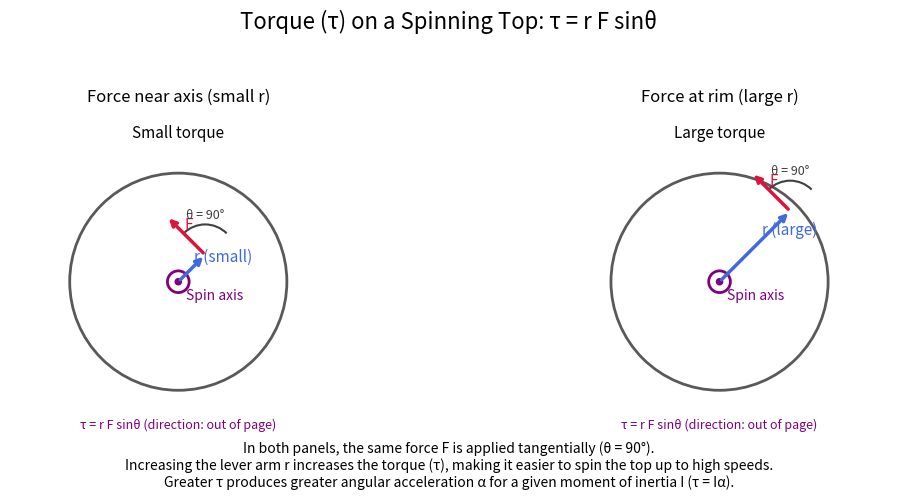

Here is the Python script that generated this plot:
import numpy as np
import matplotlib.pyplot as plt
from matplotlib.patches import Circle, Arc


def draw_out_of_page(ax, center=(0, 0), R=0.12, color='purple', lw=2):
    # Circle with a central dot to indicate vector out of the page (\u2299)
    cx, cy = center
    outer = Circle((cx, cy), R, fill=False, lw=lw, color=color)
    inner = Circle((cx, cy), R * 0.35, fill=True, color=color, lw=0)
    ax.add_patch(outer)
    ax.add_patch(inner)


def draw_panel(ax, R=1.0, r_frac=0.35, phi_deg=45.0, title="", r_label="r"):
    ax.set_aspect('equal')
    ax.axis('off')
    lim = 1.55 * R
    ax.set_xlim(-lim, lim)
    ax.set_ylim(-lim, lim)

    # Disk/top viewed from above
    disk = Circle((0, 0), R, fill=False, lw=2.0, color='0.35')
    ax.add_patch(disk)

    # Spin axis marker and label
    draw_out_of_page(ax, center=(0, 0), R=0.10 * R, color='purple', lw=2)
    ax.text(0.07 * R, -0.07 * R, 'Spin axis', color='purple', fontsize=10, ha='left', va='top')

    # Geometry
    phi = np.deg2rad(phi_deg)
    r_mag = r_frac * R
    r_hat = np.array([np.cos(phi), np.sin(phi)])
    t_hat = np.array([-np.sin(phi), np.cos(phi)])  # CCW tangential direction

    r_vec = r_mag * r_hat

    # Draw r (lever arm)
    ax.annotate('', xy=r_vec, xytext=(0, 0),
                arrowprops=dict(arrowstyle='->', color='royalblue', lw=2.5))
    # Label r
    mid_r = 0.6 * r_vec
    ax.text(mid_r[0], mid_r[1], r_label, color='royalblue', fontsize=11,
            ha='left', va='bottom')

    # Draw force (same magnitude in both panels)
    F_len = 0.50 * R
    F_vec = F_len * t_hat
    F_start = r_vec
    F_end = r_vec + F_vec
    ax.annotate('', xy=F_end, xytext=F_start,
                arrowprops=dict(arrowstyle='->', color='crimson', lw=2.5))
    # Label F
    f_label_pos = F_start + 0.55 * F_vec
    ax.text(f_label_pos[0], f_label_pos[1], 'F', color='crimson', fontsize=11,
            ha='left', va='bottom')

    # Right-angle arc between r and F (theta = 90\u00b0 here)
    # Draw at the application point
    arc_radius = 0.28 * R
    arc = Arc((r_vec[0], r_vec[1]), width=2 * arc_radius, height=2 * arc_radius,
              angle=0, theta1=phi_deg, theta2=phi_deg + 90, color='0.25', lw=1.5)
    ax.add_patch(arc)
    mid_theta = np.deg2rad(phi_deg + 45)
    theta_text_pos = r_vec + (arc_radius + 0.08 * R) * np.array([np.cos(mid_theta), np.sin(mid_theta)])
    ax.text(theta_text_pos[0], theta_text_pos[1], '\u03b8 = 90\u00b0', fontsize=9, color='0.25', ha='center', va='center')

    # Title
    ax.set_title(title, fontsize=12, pad=8)

    # Torque magnitude cue (text)
    # \u03c4 = r F sin\u03b8
    # Also add a small note about direction (out of page)
    ax.text(0, -1.32 * R, '\u03c4 = r F sin\u03b8 (direction: out of page)',
            fontsize=9, color='purple', ha='center', va='center')


def main():
    fig, axs = plt.subplots(1, 2, figsize=(11, 5))

    draw_panel(axs[0], R=1.0, r_frac=0.35, phi_deg=45,
               title='Force near axis (small r)', r_label='r (small)')
    axs[0].text(0, 1.32, 'Small torque', color='black', fontsize=11, ha='center')

    draw_panel(axs[1], R=1.0, r_frac=0.92, phi_deg=45,
               title='Force at rim (large r)', r_label='r (large)')
    axs[1].text(0, 1.32, 'Large torque', color='black', fontsize=11, ha='center')

    fig.suptitle('Torque (\u03c4) on a Spinning Top: \u03c4 = r F sin\u03b8', fontsize=16, y=0.98)

    # Bottom explanatory caption
    caption = (
        'In both panels, the same force F is applied tangentially (\u03b8 = 90\u00b0).\n'
        'Increasing the lever arm r increases the torque (\u03c4), making it easier to spin the top up to high speeds.\n'
        'Greater \u03c4 produces greater angular acceleration \u03b1 for a given moment of inertia I (\u03c4 = I\u03b1).'
    )
    fig.text(0.5, 0.02, caption, ha='center', va='bottom', fontsize=10)

    plt.tight_layout(rect=[0, 0.07, 1, 0.93])
    outfile = 'torque_spinning_top.png'
    plt.savefig(outfile, dpi=300, bbox_inches='tight')
    print(f'Saved figure to {outfile}')


if __name__ == '__main__':
    main()
